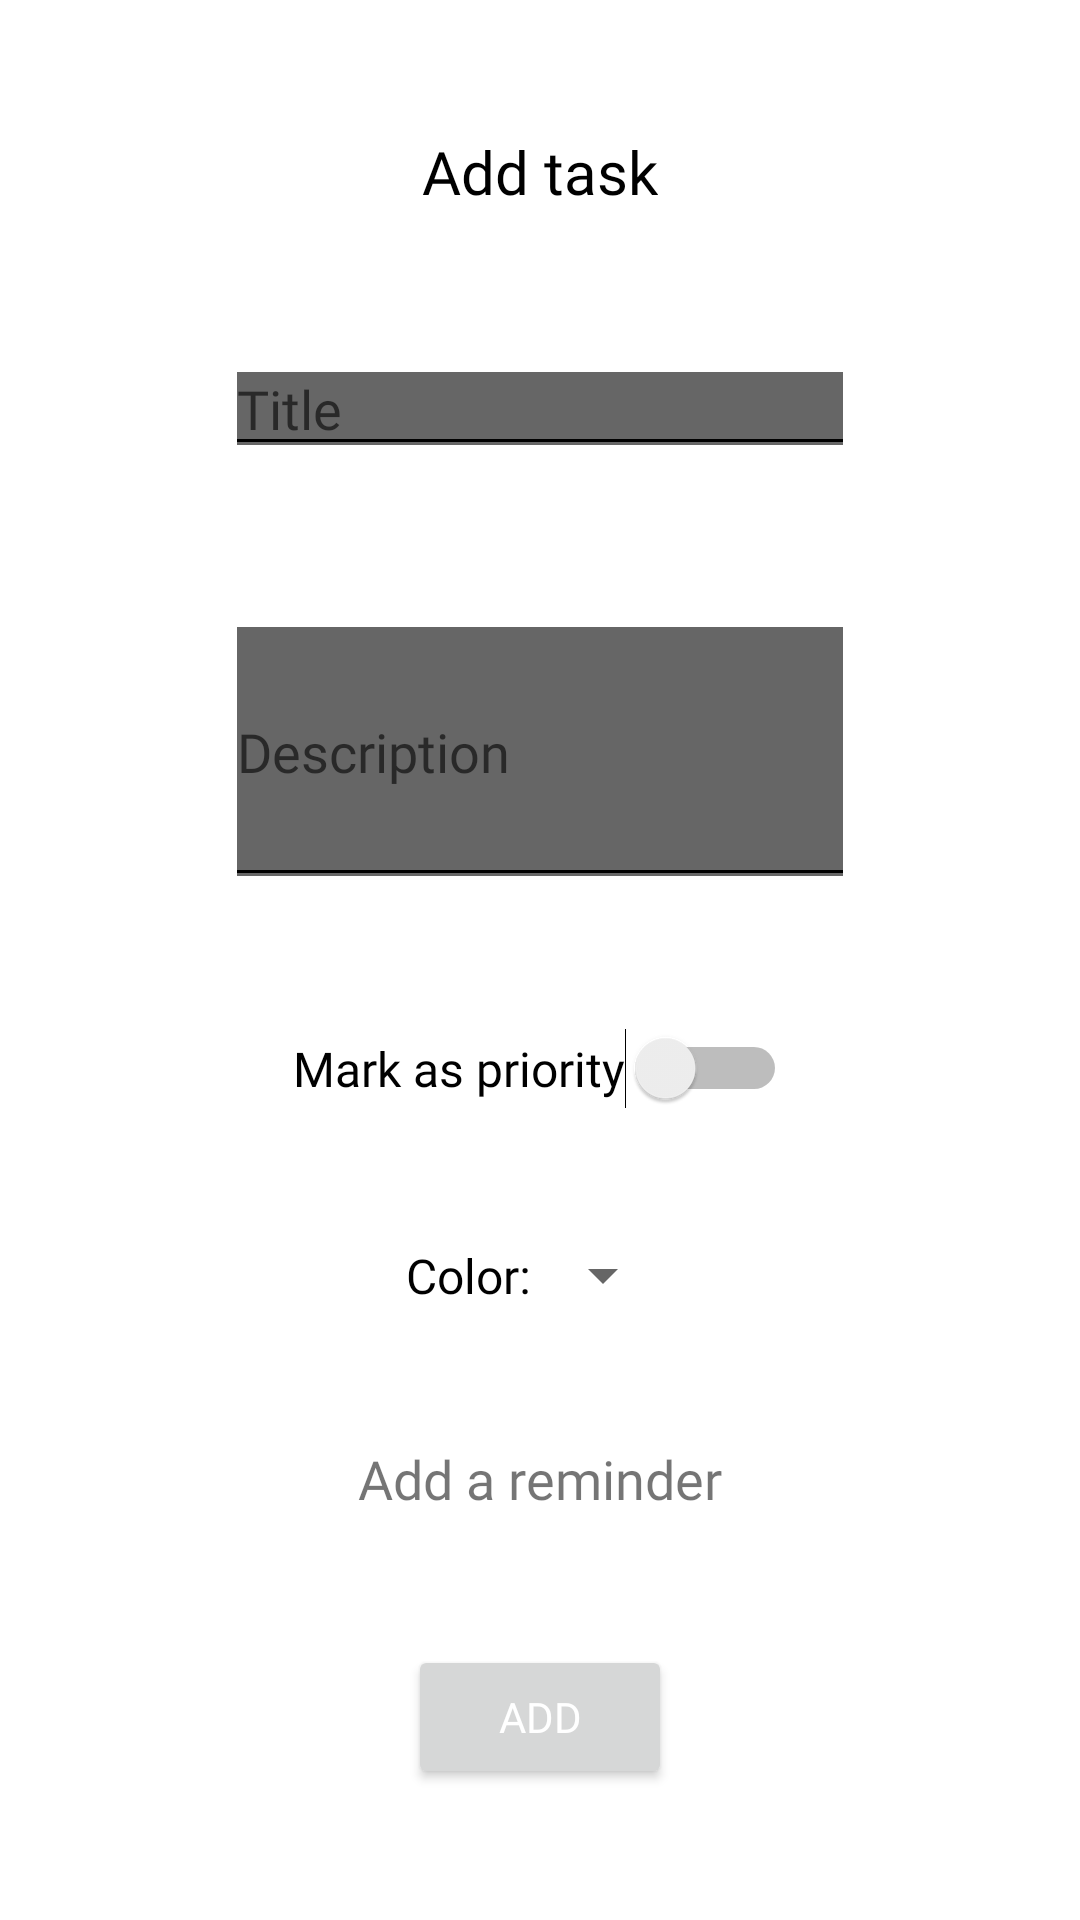

Layout XML and referenced resources for this Android screen:
<!-- AndroidManifest.xml: application theme Theme.Test4 -->
<!-- res/layout/fragment_agregar_tarea_libre.xml -->
<?xml version="1.0" encoding="utf-8"?>
<layout xmlns:android="http://schemas.android.com/apk/res/android"
    xmlns:app="http://schemas.android.com/apk/res-auto"
    xmlns:tools="http://schemas.android.com/tools">

    <androidx.constraintlayout.widget.ConstraintLayout
        android:id="@+id/frameLayout"
        android:layout_width="match_parent"
        android:layout_height="match_parent">


        <TextView
            android:id="@+id/tvTareaLibre"
            android:layout_width="wrap_content"
            android:layout_height="wrap_content"
            android:fontFamily="@font/milmedium"
            android:text="@string/agregar_tarea_libre"
            android:textColor = "?android:textColorPrimary"
            android:textSize="20sp"
            app:layout_constraintBottom_toTopOf="@+id/etNombreTareaLibre"
            app:layout_constraintEnd_toEndOf="parent"
            app:layout_constraintHorizontal_bias="0.5"
            app:layout_constraintStart_toStartOf="parent"
            app:layout_constraintTop_toTopOf="parent" />

        <EditText
            android:id="@+id/etNombreTareaLibre"
            android:layout_width="wrap_content"
            android:layout_height="wrap_content"
            android:backgroundTintMode="add"
            android:ems="10"
            android:fontFamily="@font/millight"
            android:hint="@string/nombre_tarea"
            android:inputType="text"
            android:nextFocusDown="@id/etDescripcionTareaLibre"
            app:layout_constraintBottom_toTopOf="@+id/etDescripcionTareaLibre"
            app:layout_constraintEnd_toEndOf="parent"
            app:layout_constraintHorizontal_bias="0.5"
            app:layout_constraintStart_toStartOf="parent"
            app:layout_constraintTop_toBottomOf="@+id/tvTareaLibre" />

        <EditText
            android:id="@+id/etDescripcionTareaLibre"
            android:layout_width="wrap_content"
            android:layout_height="100dp"
            android:autofillHints="descripction"
            android:backgroundTintMode="add"
            android:ems="10"
            android:fontFamily="@font/millight"
            android:hint="@string/descripciontarea"
            android:inputType="text"
            app:layout_constraintBottom_toTopOf="@+id/switchProxima"
            app:layout_constraintEnd_toEndOf="parent"
            app:layout_constraintHorizontal_bias="0.5"
            app:layout_constraintStart_toStartOf="parent"
            app:layout_constraintTop_toBottomOf="@+id/etNombreTareaLibre" />


        <Switch
            android:id="@+id/switchProxima"
            android:layout_width="wrap_content"
            android:layout_height="wrap_content"
            android:fontFamily="@font/millight"
            android:text="@string/marcarProxima"
            android:textSize="16sp"
            app:layout_constraintBottom_toTopOf="@+id/spinnerColorLibre"
            app:layout_constraintEnd_toEndOf="parent"
            app:layout_constraintHorizontal_bias="0.5"
            app:layout_constraintStart_toStartOf="parent"
            app:layout_constraintTop_toBottomOf="@+id/etDescripcionTareaLibre"
            tools:ignore="UseSwitchCompatOrMaterialXml" />


        <TextView
            android:id="@+id/tvColor"
            android:layout_width="wrap_content"
            android:layout_height="wrap_content"
            android:fontFamily="@font/millight"
            android:text="@string/colorTV"
            android:textColor = "?android:textColorPrimary"
            android:textSize="16sp"
            app:layout_constraintBottom_toBottomOf="@+id/spinnerColorLibre"
            app:layout_constraintEnd_toStartOf="@+id/spinnerColorLibre"
            app:layout_constraintHorizontal_bias="0.5"
            app:layout_constraintHorizontal_chainStyle="packed"
            app:layout_constraintStart_toStartOf="parent"
            app:layout_constraintTop_toTopOf="@+id/spinnerColorLibre" />


        <Spinner
            android:id="@+id/spinnerColorLibre"
            android:layout_width="wrap_content"
            android:layout_height="wrap_content"
            app:layout_constraintBottom_toTopOf="@+id/tvAgregarAlarmaTarea"
            app:layout_constraintEnd_toEndOf="parent"
            app:layout_constraintHorizontal_bias="0.5"
            app:layout_constraintStart_toEndOf="@+id/tvColor"
            app:layout_constraintTop_toBottomOf="@+id/switchProxima" />

        <TextView
            android:id="@+id/tvAgregarAlarmaTarea"
            android:layout_width="wrap_content"
            android:layout_height="wrap_content"
            android:backgroundTint="@color/black"
            android:fontFamily="@font/milmedium"
            android:text="@string/agregar_un_recordatorio"
            android:textSize="18sp"
            app:layout_constraintBottom_toTopOf="@+id/btnTareaLista"
            app:layout_constraintEnd_toEndOf="parent"
            app:layout_constraintHorizontal_bias="0.5"
            app:layout_constraintStart_toStartOf="parent"
            app:layout_constraintTop_toBottomOf="@+id/spinnerColorLibre"
            app:drawableLeftCompat="@drawable/ic_baseline_add_alarm_24" />


        <Button
            android:id="@+id/btnTareaLista"
            android:layout_width="wrap_content"
            android:layout_height="wrap_content"
            android:fontFamily="@font/milmedium"
            android:text="@string/botonCompletarAgregarTarea"
            android:textColor = "@color/white"
            app:layout_constraintBottom_toBottomOf="parent"
            app:layout_constraintEnd_toEndOf="parent"
            app:layout_constraintHorizontal_bias="0.5"
            app:layout_constraintStart_toStartOf="parent"
            app:layout_constraintTop_toBottomOf="@+id/tvAgregarAlarmaTarea" />


    </androidx.constraintlayout.widget.ConstraintLayout>

</layout>
<!-- resources referenced by this layout -->
<resources>
  <color name="black">#FF000000</color>
  <color name="white">#FFFFFFFF</color>
  <string name="agregar_tarea_libre">Add task</string>
  <string name="agregar_un_recordatorio">Add a reminder</string>
  <string name="botonCompletarAgregarTarea">Add</string>
  <string name="colorTV">Color:</string>
  <string name="descripciontarea">Description</string>
  <string name="marcarProxima">Mark as priority</string>
  <string name="nombre_tarea">Title</string>
  <style name="Theme.Test4" parent="Theme.MaterialComponents.DayNight.DarkActionBar">
          
          <item name="colorPrimary">@color/purple_500</item>
          <item name="colorPrimaryVariant">@color/purple_700</item>
          <item name="colorOnPrimary">@color/white</item>
          
          <item name="colorSecondary">@color/teal_200</item>
          <item name="colorSecondaryVariant">@color/teal_700</item>
          <item name="colorOnSecondary">@color/black</item>
          
          <item name="android:statusBarColor" tools:targetApi="l">?attr/colorPrimaryVariant</item>
          
          <item name="android:textColorPrimary">@color/black</item>
      </style>
  <color name="purple_500">#1034a6</color>
  <color name="purple_700">#003366</color>
  <color name="teal_200">#f08300</color>
  <color name="teal_700">#f08300</color>
</resources>
